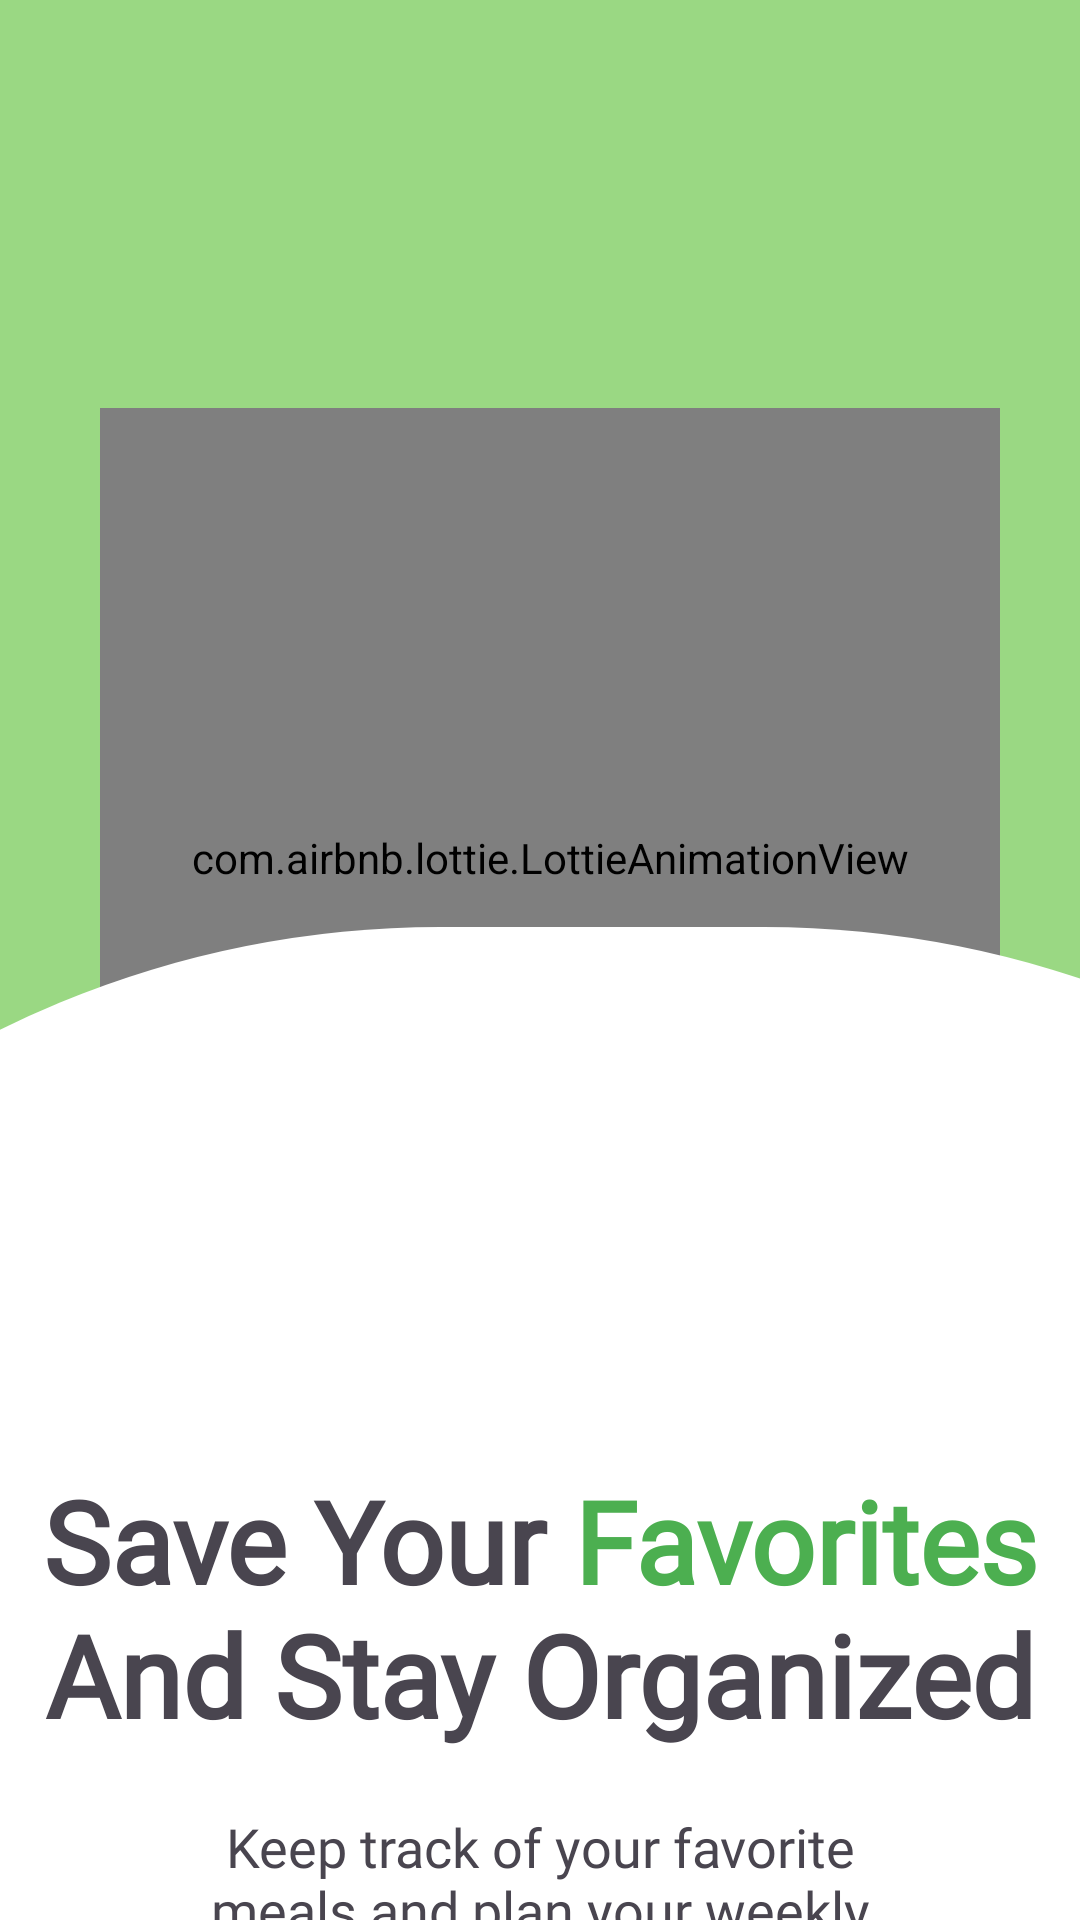

Write the Android layout XML for this screen, with the resource values it uses.
<!-- AndroidManifest.xml: application theme Theme.Akalaty -->
<!-- res/layout/fragment_third.xml -->
<?xml version="1.0" encoding="utf-8"?>
<androidx.constraintlayout.widget.ConstraintLayout xmlns:android="http://schemas.android.com/apk/res/android"
    xmlns:tools="http://schemas.android.com/tools"
    android:layout_width="match_parent"
    android:layout_height="match_parent"
    android:background="@drawable/img_test_bg"
    xmlns:app="http://schemas.android.com/apk/res-auto"
    tools:context=".ui.onboarding.screens.ThirdScreen">

    <com.airbnb.lottie.LottieAnimationView
        android:id="@+id/imgOnboarding3"
        android:layout_width="300dp"
        android:layout_height="300dp"
        android:layout_centerInParent="true"
        android:layout_marginTop="136dp"
        app:layout_constraintEnd_toEndOf="parent"
        app:layout_constraintHorizontal_bias="0.558"
        app:layout_constraintStart_toStartOf="parent"
        app:layout_constraintTop_toTopOf="parent"
        app:lottie_autoPlay="true"
        app:lottie_rawRes="@raw/img_lottie_third"
        />

    <ImageView
        android:id="@+id/img_shape"
        android:layout_width="770dp"
        android:layout_height="331dp"
        android:background="@drawable/onboarding_bg_shape"
        app:layout_constraintBottom_toBottomOf="parent"
        app:layout_constraintEnd_toEndOf="parent"
        app:layout_constraintHorizontal_bias="0.451"
        app:layout_constraintStart_toStartOf="parent" />

    <TextView
        android:id="@+id/txtOnboardingTitle3"
        android:layout_width="wrap_content"
        android:layout_height="wrap_content"
        android:layout_marginTop="52dp"
        android:fontFamily="@font/inter_18pt_regular"
        android:gravity="center_horizontal"
        android:text="@string/onboarding_third_name"
        android:textSize="38sp"
        android:textStyle="bold"
        app:layout_constraintEnd_toEndOf="parent"
        app:layout_constraintStart_toStartOf="parent"
        app:layout_constraintTop_toBottomOf="@+id/imgOnboarding3" />

    <TextView
        android:id="@+id/txtOnboardingDesc3"
        android:layout_width="0dp"
        android:layout_height="wrap_content"
        android:layout_marginStart="50dp"
        android:layout_marginTop="20dp"
        android:layout_marginEnd="50dp"
        android:fontFamily="@font/inter_18pt_regular"
        android:gravity="center"
        android:text="@string/onboarding_third_desc"
        android:textSize="18sp"
        app:layout_constraintEnd_toEndOf="parent"
        app:layout_constraintStart_toStartOf="parent"
        app:layout_constraintTop_toBottomOf="@+id/txtOnboardingTitle3" />

    <Button
        android:id="@+id/btnOnboardingFinish3"
        android:layout_width="match_parent"
        android:layout_height="wrap_content"
        android:layout_marginHorizontal="20dp"
        android:layout_marginVertical="20dp"
        android:elevation="3dp"
        android:gravity="center_horizontal"
        android:paddingVertical="15dp"
        android:stateListAnimator="@null"
        android:text="@string/get_started"
        android:fontFamily="@font/inter_18pt_regular"
        android:textSize="16sp"
        android:textColor="@color/white"
        app:cornerRadius="10dp"
        app:layout_constraintBottom_toBottomOf="@+id/img_shape"
        app:layout_constraintEnd_toEndOf="parent"
        app:layout_constraintStart_toStartOf="parent"
        app:layout_constraintTop_toBottomOf="@+id/txtOnboardingDesc3" />

</androidx.constraintlayout.widget.ConstraintLayout>
<!-- resources referenced by this layout -->
<resources>
  <color name="white">#FFFFFFFF</color>
  <!-- drawable img_test_bg: jpg bitmap (drawable, 15736 bytes) -->
  <!-- drawable onboarding_bg_shape (drawable) -->
  <?xml version="1.0" encoding="utf-8"?>
  <shape xmlns:android="http://schemas.android.com/apk/res/android">
  
      <solid android:color="@color/white" />
      <corners android:topLeftRadius="500dp" android:topRightRadius="500dp"/>
  </shape>
  <string name="get_started">Get Started</string>
  <string name="onboarding_third_desc">Keep track of your favorite meals and plan your weekly menu hassle-free.</string>
  <string name="onboarding_third_name">Save Your <font color="#4CAF50">Favorites</font>  And Stay Organized</string>
  <style name="Theme.Akalaty" parent="Base.Theme.Akalaty" />
  <style name="Base.Theme.Akalaty" parent="Theme.Material3.DayNight.NoActionBar">
          
          <item name="colorPrimary">@color/colorGreen</item>
          <item name="colorPrimaryVariant">@color/colorGreenDark</item>
          <item name="colorOnPrimary">@color/black</item>
          
          <item name="colorSecondary">@color/white</item>
          <item name="colorSecondaryVariant">@color/white</item>
          <item name="colorOnSecondary">@color/black</item>
          
          <item name="android:statusBarColor" tools:targetApi="l">?attr/colorPrimaryVariant</item>
          
          <item name="android:homeAsUpIndicator">@drawable/ic_back</item>
      </style>
  <color name="colorGreen">#9AD983</color>
  <color name="colorGreenDark">#11755D</color>
  <color name="black">#FF000000</color>
  <!-- drawable ic_back (drawable) -->
  <vector xmlns:android="http://schemas.android.com/apk/res/android"
      android:width="24dp"
      android:height="24dp"
      android:alpha="0.8"
      android:tint="#000000"
      android:viewportWidth="24"
      android:viewportHeight="24">
      <path
          android:fillColor="@android:color/white"
          android:pathData="M11.67,3.87L9.9,2.1 0,12l9.9,9.9 1.77,-1.77L3.54,12z" />
  </vector>
</resources>
